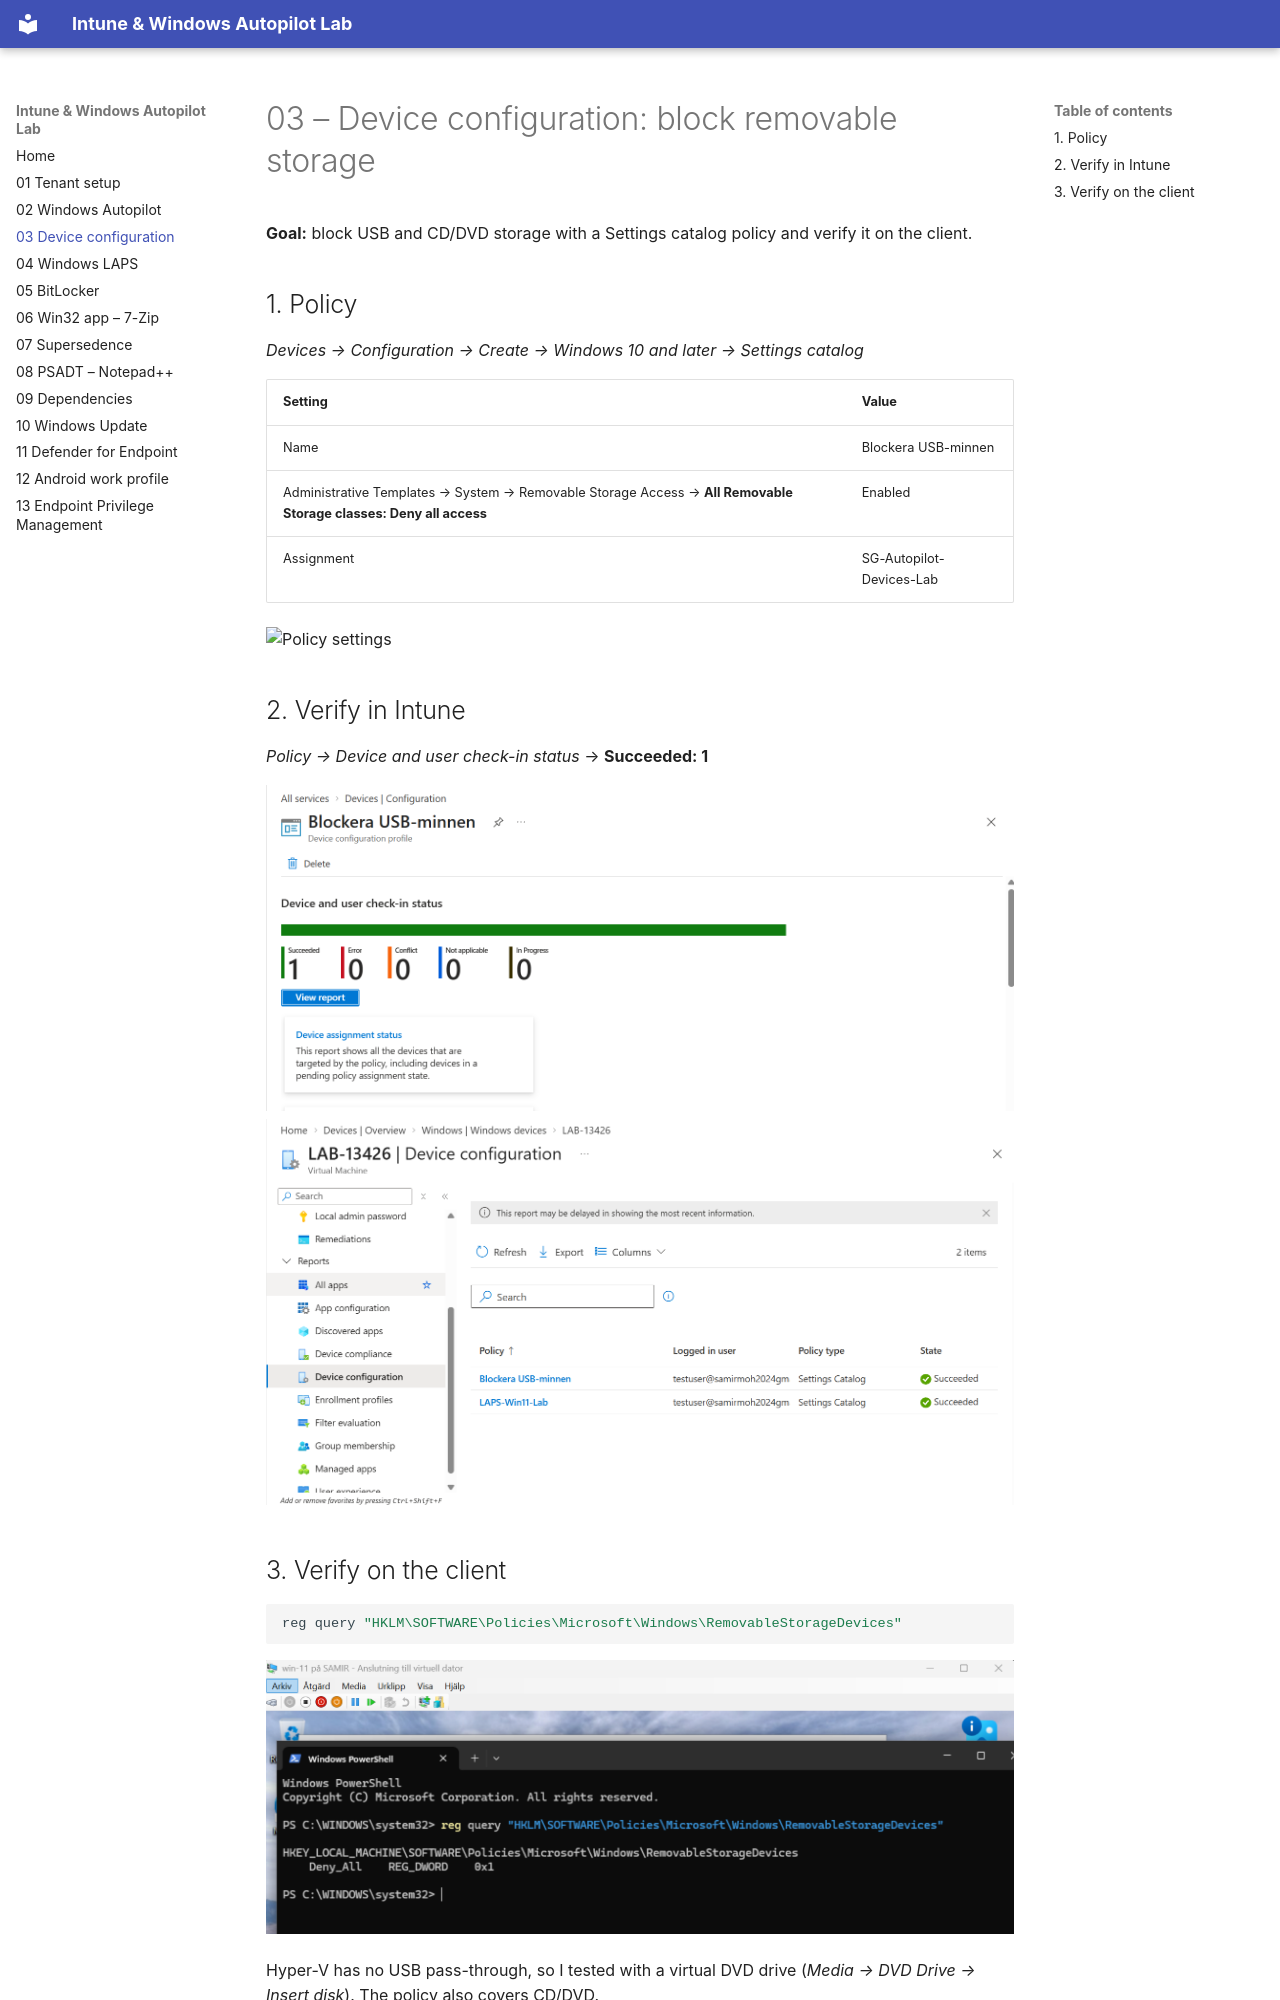

repository: SamirMohamed24/intune-endpoint-management-lab · page: 03-device-configuration/index.html · generator: mkdocs

# 03 – Device configuration: block removable storage

**Goal:** block USB and CD/DVD storage with a Settings catalog policy and verify it on the client.

## 1. Policy
*Devices → Configuration → Create → Windows 10 and later → Settings catalog*

| Setting | Value |
|---|---|
| Name | Blockera USB-minnen |
| Administrative Templates → System → Removable Storage Access → **All Removable Storage classes: Deny all access** | Enabled |
| Assignment | SG-Autopilot-Devices-Lab |

![Policy settings](images/03-policy-settings.png)

## 2. Verify in Intune
*Policy → Device and user check-in status* → **Succeeded: 1**

![Succeeded](images/03-policy-succeeded.png)
![Device configuration on LAB-13426](images/03-device-configuration.png)
